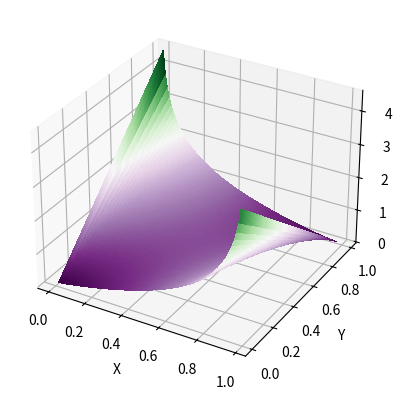

Generate this figure with matplotlib:
import numpy as np
import matplotlib.cm as cm
import matplotlib.pyplot as plt

fig = plt.figure(figsize=plt.figaspect(1.))
ax = fig.add_subplot(1, 1, 1, projection='3d')

x = np.arange(.01, .99, .01).reshape(-1, 1)
y = np.arange(.01, .99, .01).reshape(-1, 1)
X, Y = np.meshgrid(x, y)
# XY = np.stack((X, Y), axis=-1)
# Z =  np.power(X-Y, 2)
Z = - Y * np.log(X) - (1.-Y) * np.log(1.-X)
Z1 = (1.-Y)/(1.-X) - Y/X 

surf = ax.plot_surface(X, Y, Z, rstride=1, cstride=1, 
                       linewidth=0, antialiased=False, cmap=cm.PRGn) #gray)
# surf = ax.plot_surface(X, Y, Z1, rstride=1, cstride=1,
#                        linewidth=0, antialiased=False, cmap=cm.PRGn) #gray)

# ax.contourf(X, Y, Z, zdir='z')
# ax.contourf(X, Y, Z, zdir='x')
# ax.contourf(X, Y, Z, zdir='y')

ax.set_xlabel("X")
ax.set_ylabel("Y")

plt.show()